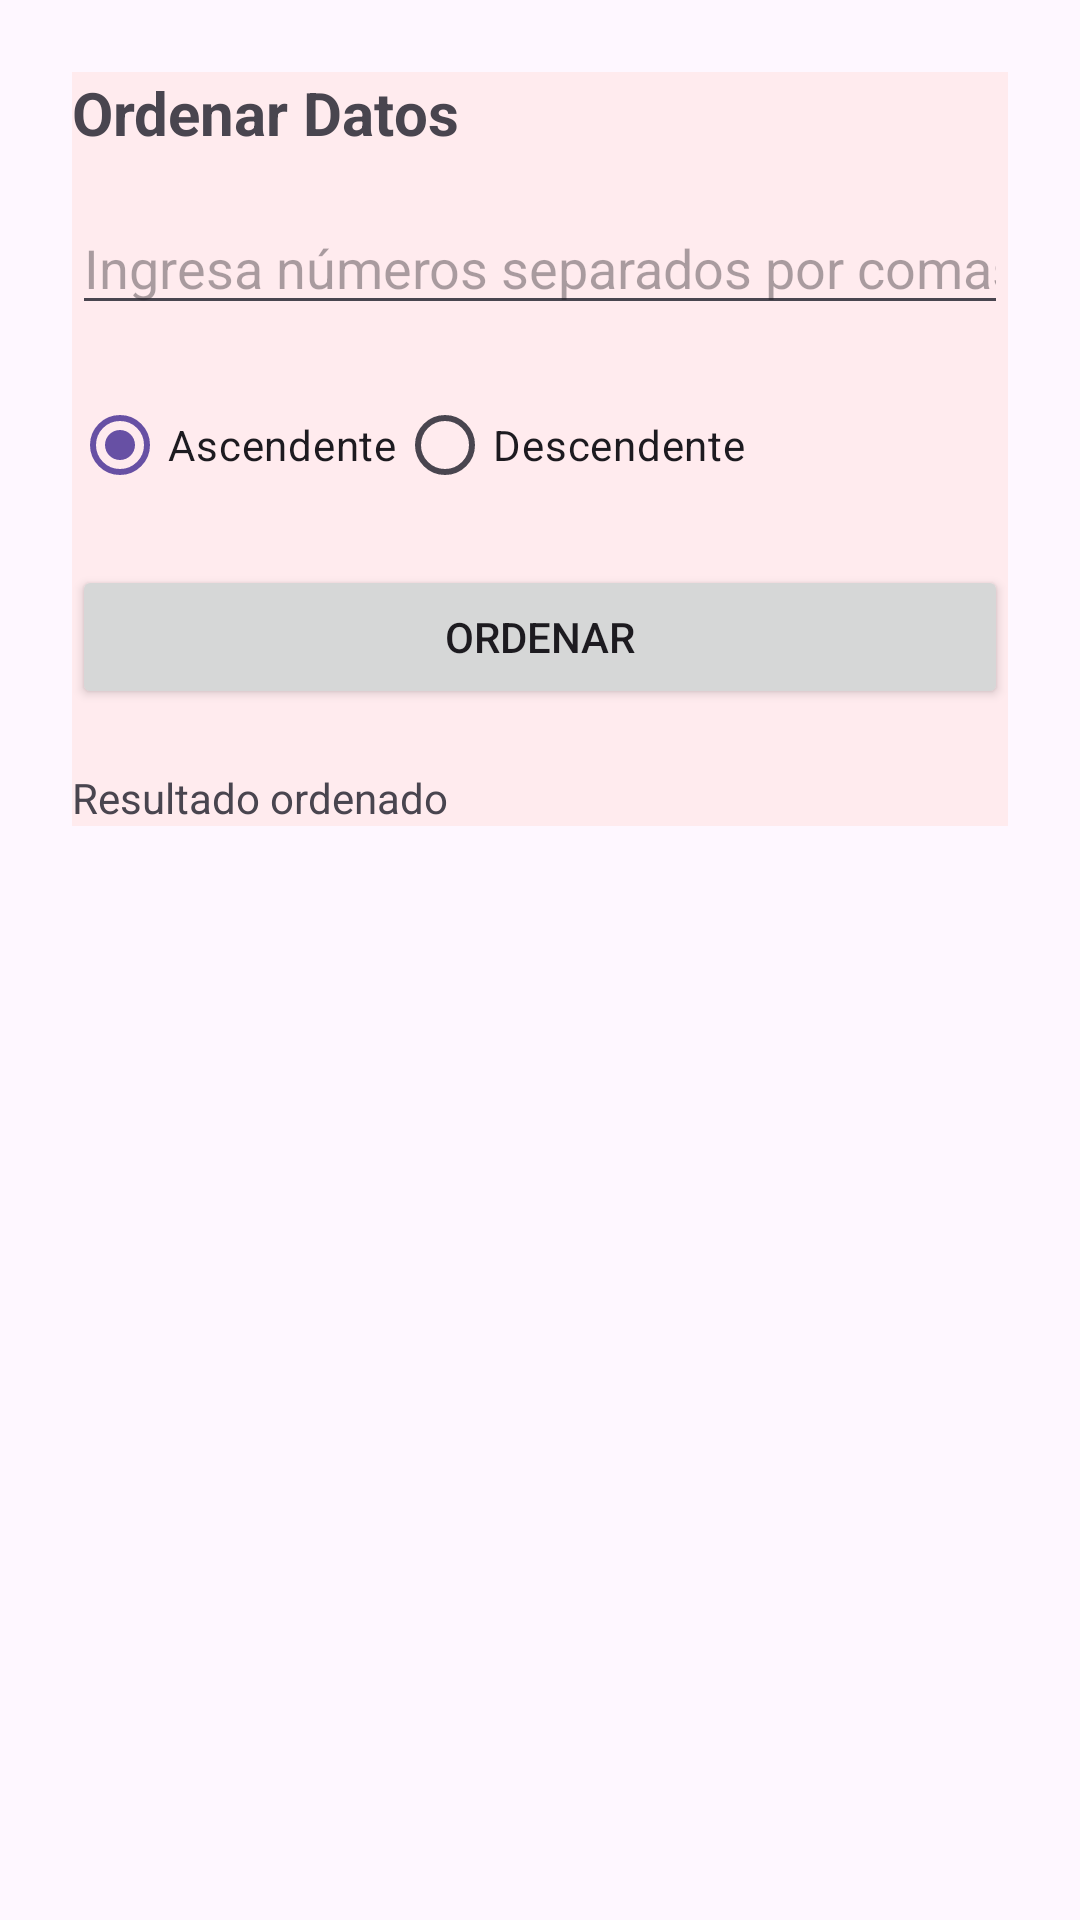

Android layout source for this screen:
<!-- AndroidManifest.xml: application theme Theme.Formativa2SantiagoMaury -->
<!-- res/layout/activity_ordenar.xml -->
<?xml version="1.0" encoding="utf-8"?>
<ScrollView xmlns:android="http://schemas.android.com/apk/res/android"
    android:layout_width="match_parent"
    android:layout_height="match_parent"
    android:padding="24dp">

    <LinearLayout
        android:orientation="vertical"
        android:layout_width="match_parent"
        android:background="@color/fondoOrdenar"
        android:layout_height="wrap_content">

        <TextView
            android:text="Ordenar Datos"
            android:textSize="20sp"
            android:textStyle="bold"
            android:layout_marginBottom="16dp"
            android:layout_width="wrap_content"
            android:layout_height="wrap_content" />

        <EditText
            android:id="@+id/etNumeros"
            android:hint="Ingresa números separados por comas"
            android:inputType="text"
            android:layout_width="match_parent"
            android:layout_height="wrap_content" />

        <RadioGroup
            android:id="@+id/radioGroupOrden"
            android:orientation="horizontal"
            android:layout_marginTop="16dp"
            android:layout_width="match_parent"
            android:layout_height="wrap_content">

            <RadioButton
                android:id="@+id/rbAscendente"
                android:checked="true"
                android:text="Ascendente"
                android:layout_width="wrap_content"
                android:layout_height="wrap_content" />

            <RadioButton
                android:id="@+id/rbDescendente"
                android:text="Descendente"
                android:layout_width="wrap_content"
                android:layout_height="wrap_content" />
        </RadioGroup>

        <Button
            android:id="@+id/btnOrdenar"
            android:text="Ordenar"
            android:layout_marginTop="16dp"
            android:layout_width="match_parent"
            android:layout_height="wrap_content" />

        <TextView
            android:id="@+id/tvResultado"
            android:text="Resultado ordenado"
            android:layout_marginTop="20dp"
            android:layout_width="match_parent"
            android:layout_height="wrap_content" />

    </LinearLayout>
</ScrollView>
<!-- resources referenced by this layout -->
<resources>
  <color name="fondoOrdenar">#FFEBEE</color>
  <style name="Theme.Formativa2SantiagoMaury" parent="Base.Theme.Formativa2SantiagoMaury" />
  <style name="Base.Theme.Formativa2SantiagoMaury" parent="Theme.Material3.DayNight.NoActionBar">
          
          
      </style>
</resources>
